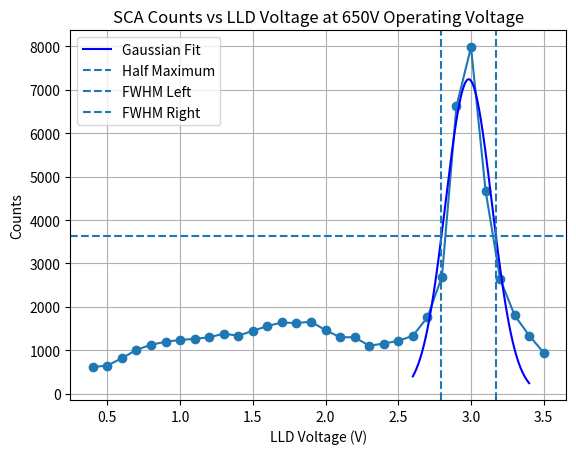

Write Python code to recreate this figure.
import numpy as np
import matplotlib.pyplot as plt
from scipy.optimize import curve_fit

def Gaussian(x, A, x0, sigma):
    return A * np.exp(-(x - x0)**2 / (2 * sigma**2))


x = np.linspace(0.4,3.5,32)
y = np.array([613,647,817,1008,1127,1194,1237,1262,1298,1381,1335,1446,1557,1641,1624,1660,1460,1301,1298,1104,1154,1216,1333,1757,2693,6624,7984,4680,2644,1803,1339,942])

xprime = x[22:31]
yprime = y[22:31]

print(xprime)
popt, pcov = curve_fit(Gaussian, xprime, yprime,
                       p0=[yprime.max(), xprime[np.argmax(yprime)], 0.1])
A, x0, sigma = popt
FWHM = 2*np.sqrt(2*np.log(2))*sigma
R = (FWHM / x0) * 100
print(f"Resolution: {R:.2f} %")
print(f"FWHM: {FWHM:.4f} V")
print(f"Mean Voltage (x0): {x0:.2f} V")
print(f"Standard Deviation (sigma): {sigma:.4f} V")
# Reduced chi-squared
sigma_y = np.sqrt(yprime)
residuals = yprime - Gaussian(xprime, *popt)
chi2 = np.sum((residuals / sigma_y)**2)
ndof = len(xprime) - len(popt)
chi2_red = chi2 / ndof
print(f"Reduced chi-squared: {chi2_red:.3f}")

x_fit = np.linspace(xprime.min(), xprime.max(), 1000)
y_fit = Gaussian(x_fit, *popt)


plt.plot(x, y, marker='o')
plt.plot(x_fit, y_fit, label='Gaussian Fit', color='blue')
plt.axhline(A / 2, linestyle='--', linewidth=1.5, label='Half Maximum')
plt.axvline(x0 - FWHM / 2, linestyle='--', linewidth=1.5, label='FWHM Left')
plt.axvline(x0 + FWHM / 2, linestyle='--', linewidth=1.5, label='FWHM Right')
plt.xlabel('LLD Voltage (V)')
plt.ylabel('Counts')
plt.title('SCA Counts vs LLD Voltage at 650V Operating Voltage')
plt.grid()
plt.legend()
plt.show()